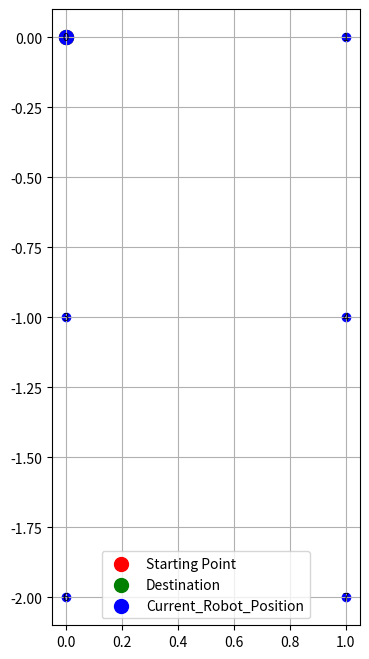

Recreate this plot in Python.
import numpy as np
import heapq  # For priority queue in Dijkstra's algorithm
import matplotlib.pyplot as plt
#doesn't work needs graph input paramsn and the few fixes that come with
def set_graph(n, m=None):
    """
    Create a grid-based graph represented as an adjacency matrix.
    """
    if m is None:
        m = n

    graph = np.full((n * m, n * m), np.inf)

    for i in range(n * m):
        t = 1 
        if i % n != 0:  # Horizontal connection
            graph[i, i - 1] = t
            graph[i - 1, i] = t

        if i >= n:  # Vertical connection
            graph[i, i - n] = t
            graph[i - n, i] = t

    return graph

def dijkstra(graph, start, end):
    """
    Implements Dijkstra's algorithm to find the shortest path and distance
    from the start node to the end node.
    """
    if start == end:
        return 0, [start]

    n = graph.shape[0]
    dist = np.full(n, np.inf)
    dist[start] = 0
    parent = {start: None}

    # Use a priority queue for efficient minimum distance extraction
    pq = [(0, start)]  # (distance, node)
    visited = set()

    while pq:
        current_dist, x = heapq.heappop(pq)

        if x in visited:
            continue
        visited.add(x)

        # Stop if we reach the destination
        if x == end:
            break

        for y in range(n):
            if graph[x, y] != np.inf and y not in visited:
                new_dist = current_dist + graph[x, y]
                if new_dist < dist[y]:
                    dist[y] = new_dist
                    parent[y] = x
                    heapq.heappush(pq, (new_dist, y))

    if dist[end] == np.inf:
        return np.inf, []  # No path found

    # Reconstruct the path
    path = []
    current = end
    while current is not None:
        path.append(current)
        current = parent[current]
    path.reverse()

    return dist[end], path

def update_graph_on_obstacle(graph, i, j):
    """
    Updates the graph to add an obstacle by setting the weight between nodes i and j to infinity.
    """
    graph[i, j] = np.inf
    graph[j, i] = np.inf
    return graph

def path_node_to_turn_translation(node_list,graph_dimensions, initial_direction="forward"):
    #The convention taken is that the robot is always facing towards the north, whatever his original starting and ending nodes could be
    translated_node_list = []
    previous_direction = initial_direction
    #We will use wanted heading and previous direction in order to get 
    heading_direction_conversion_directory= {
              #left                right                forward                  backward
    #east
    "east":{  "left":"backward",   "right":"forward",   "forward":"right",        "backward":"left"     },                   
    #west
    "west":{  "left":"forward",   "right":"backward",    "forward":"left",         "backward":"right"    },  
    #north
    "north":{ "left":"left",       "right":"right",      "forward":"forward",      "backward":"backwards"},  
    #south
    "south":{ "left":"right",      "right":"left",       "forward":"backward",     "backward":"forward"  }
    }
    n,m=graph_dimensions
    print(node_list)
    for i in range(len(node_list)-1):
        current_node = node_list[i]
        next_node = node_list[i+1]
        #print("a", n, m, current_node, next_node)
        if  current_node - next_node == 1:
            heading = "west"
        elif current_node - next_node == -1:
            heading = "east"
        elif current_node - next_node == -n:
            heading = "north"
        elif current_node - next_node == n:
            heading = "south"
        else:
            return ValueError("You serve zero purpose!")
        translated_node_list.append(heading_direction_conversion_directory[heading][previous_direction])
        previous_direction = translated_node_list[-1]
    
    
    return translated_node_list


def plot_grid(n, path=None, new_path=None, obstacle=None):
    """
    Visualizes the grid with optional paths and obstacles.
    """
    plt.figure(figsize=(8, 8))
    for i in range(n):
        for j in range(n):
            node = i * n + j
            plt.scatter(j, -i, c='blue')
            plt.text(j, -i, f'{node}', fontsize=8, ha='center', va='center')

    if path:
        #Starting point
        starting_node = path[0]
        x, y  = starting_node % n, -np.floor(starting_node / n)
        plt.scatter(x, y, c='red', s=100, label='Starting Point')
        #Destination
        ending_node = path[-1]
        x, y  = ending_node % n, -np.floor(ending_node / n)
        plt.scatter(x, y, c='gree', s=100, label='Destination')
        for idx in range(len(path) - 1):
            x1, y1 = path[idx] % n, -np.floor(path[idx] / n)
            x2, y2 = path[idx + 1] % n, -np.floor(path[idx+1] / n)
            plt.plot([x1, x2], [y1, y2], c='orange', linewidth=2, label="Old Path" if idx == 0 else "")
      

    if new_path:
        for idx in range(len(new_path) - 1):
            x1, y1 = new_path[idx] % n, -np.floor(new_path[idx] / n)
            x2, y2 = new_path[idx + 1] % n, -np.floor(new_path[idx+1] / n)
            plt.plot([x1, x2], [y1, y2], c='green', linewidth=2, label="New Path" if idx == 0 else "")

    if obstacle is not None:
        x, y = obstacle % n, -np.floor(obstacle / n)
        plt.scatter(x, y, c='black', s=100, label='Obstacle')

    plt.grid(True)
    plt.gca().set_aspect('equal', adjustable='box')
    plt.legend()
    plt.show()
    
def plot_current_position_on_grid(grid_dimensions, current_node=None, paths=None, obstacles=None):
    #Needs to be fixed
    """
    Visualizes the grid with optional paths and obstacles.
    """
    #Current path
    n = grid_dimensions[1]
    m = grid_dimensions[0] 
    path = paths[-1]
    plt.figure(figsize=(8, 8))
    for i in range(n):
        for j in range(m):
            node = i * n + j
            plt.scatter(j, -i, c='blue')
            plt.text(j, -i, f'{node}', fontsize=8, ha='center', va='center')
   
   #Initial green color hex value
    current_green_color = '#32CD32'

    #Initial red color hex value  
    current_red_color = '#FF0000'
       
    if path:
        #Starting point
        starting_node = path[0]
        x, y  = starting_node % n, -np.floor(starting_node / m)
        plt.scatter(x, y, c='red', s=100, label='Starting Point')
        #Destination
        ending_node = path[-1]
        x, y  = ending_node % n, -np.floor(ending_node / m)
        plt.scatter(x, y, c='green', s=100, label='Destination')
        for idx in range(len(path) - 1):
            x1, y1 = path[idx] % n, -np.floor(path[idx] / m)
            x2, y2 = path[idx + 1] % n, -np.floor(path[idx+1] / m)
            plt.plot([x1, x2], [y1, y2], c='red', linewidth=2, label="Old Path" if idx == 0 else "")
   
    if current_node is not None:
        x, y = current_node % n, -np.floor(current_node / m)
        plt.scatter(x, y, c='blue', s=100, label='Current_Robot_Position')

    old_paths = paths[:len(paths)-1]
    
    for i in range(len(old_paths)):
        lighten_color()
        new_path = old_paths[i]
        obstacle = obstacle[i]
        current_red_color = lighten_color(current_red_color)

        for idx in range(len(new_path) - 1):
            x1, y1 = new_path[idx] % n, -np.floor(new_path[idx] / m)
            x2, y2 = new_path[idx + 1] % n, -np.floor(new_path[idx+1] / m)
            plt.plot([x1, x2], [y1, y2], c= current_red_color, linewidth=2, label="New_Path_{i}" if idx == 0 else "")

        if obstacle is not None:
            x, y = obstacle % n, -np.floor(obstacle / m)
            plt.scatter(x, y, c='black', s=100, label='Obstacle_{i}')

    plt.grid(True)
    plt.gca().set_aspect('equal', adjustable='box')
    plt.legend()
    plt.show()

def lighten_color(hex_color, amount=0.1):
    import matplotlib.colors as mcolors
    # Convert hex to RGB 
    rgb = mcolors.hex2color(hex_color)
    # Lighten the color
    lighter_rgb = [min(1, c + amount) for c in rgb]
    # Convert back to hex 
    lighter_hex = mcolors.to_hex(lighter_rgb)
    return lighter_hex

def setup(graph_dimensions= [3,2], start=0, end=None, initial_direction = "forward" ):
    n,m = graph_dimensions
    if end == None:
        end = n*m-1
    graph = set_graph(n, m) 
    _ ,node_path = dijkstra(graph, start, end)
    turning_path = path_node_to_turn_translation(node_path,[n,m], initial_direction )
    return graph, node_path, turning_path

def obstacle_detect_behavior(n,m,graph,node_path,translated_node_list,last_node_reached_idx,last_node_targeted_idx):
    last_direction = translated_node_list[last_node_reached_idx] # maybe fix indexing
    #We do a 180 turn
    if last_direction == "forward":
        last_direction_inverted = "backward"
    elif  last_direction == "backward":
        last_direction_inverted = "forward"
    elif  last_direction == "left":
        last_direction_inverted = "right" 
    elif  last_direction == "right":
        last_direction_inverted = "left"    

    node_number = last_node_reached_idx
    i,j = node_number % n, -np.floor(node_number / m)
    updated_graph = update_graph_on_obstacle(graph, i, j)
    _ ,updated_node_path = dijkstra(updated_graph, last_node_targeted_idx, node_path[-1])
    updated_turning_path = path_node_to_turn_translation(updated_node_path,[n,m], last_direction_inverted)
    return  updated_graph,updated_node_path,updated_turning_path #not sure about these outputs maybe need more, needs a pressure test

if __name__ == "__main__":
    # n = 6  # Grid size (6x6)
    # graph = set_graph(n)


    graph_dimensions = [2, 3]
    m, n = graph_dimensions
    graph, node_path, turning_path = setup(graph_dimensions, 3, 2, "forward" )
        # turning_path is a list of intersection directions
    plot_current_position_on_grid(graph_dimensions, 0, [[0]], [[0]])

    # # Select origin and destination
    # origin, destination = 0, n * n - 1

    # # Calculate initial optimal path
    # dist, path = dijkstra(graph, origin, destination)

    # # Plot grid with the initial path
    # print(f"Initial Path: {path} with Distance: {dist}")
    # plot_grid(n, path=path)

    # # Add an obstacle along the path
    # if len(path) > 2:
    #     obstacle_idx = 2  # Add obstacle on the 3rd vertex in the path
    #     obstacle = path[obstacle_idx]
    #     graph = update_graph_on_obstacle(graph, path[obstacle_idx - 1], path[obstacle_idx])

    #     # Recalculate path
    #     new_dist, new_path = dijkstra(graph, origin, destination)
    #     if new_dist == np.inf:
    #         print("No new path could be found due to the obstacle.")
    #     else:
    #         print(f"New Path: {new_path} with Distance: {new_dist}")

    #     # Plot updated grid
    #     plot_grid(n, path=path, new_path=new_path, obstacle=obstacle)
